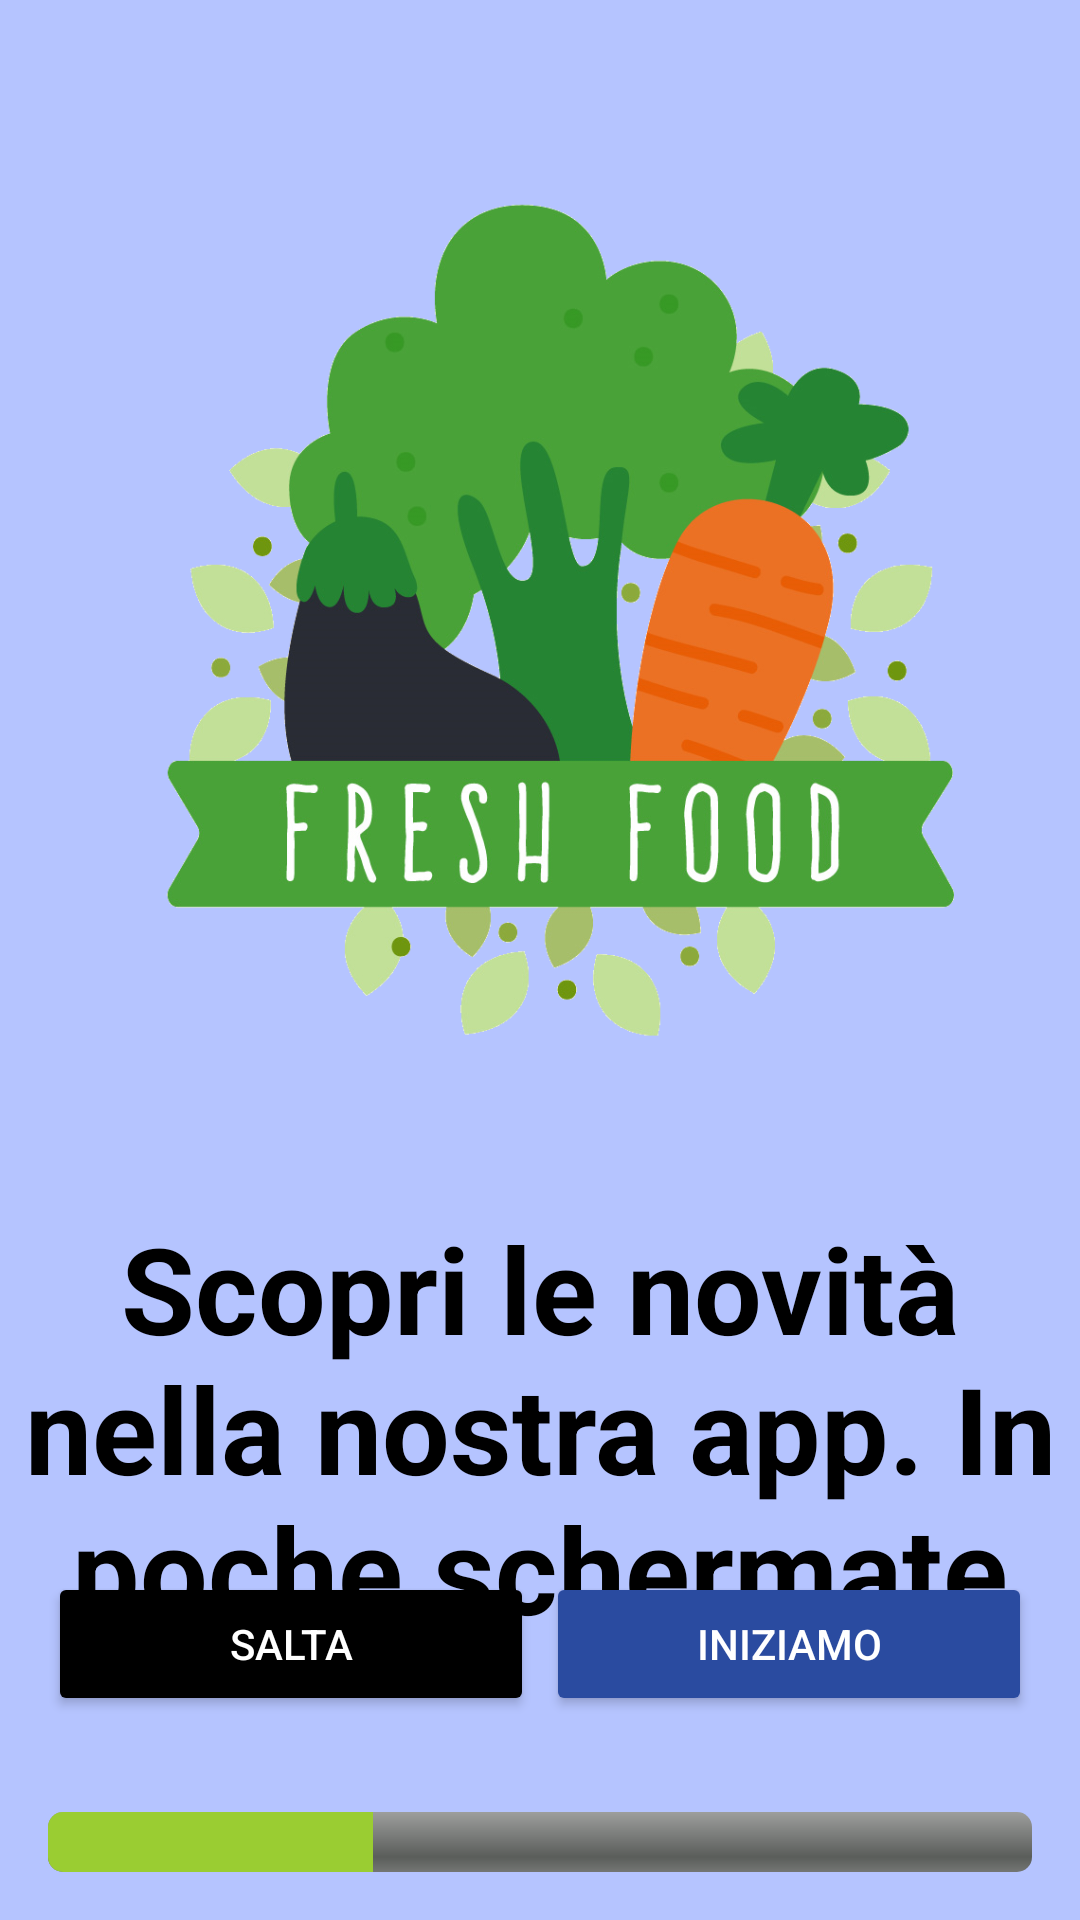

Reconstruct the res/layout file that produces this screen, plus the resources it refers to.
<!-- AndroidManifest.xml: application theme Theme.FreshFoodProject -->
<!-- res/layout/activity_preview1.xml -->
<?xml version="1.0" encoding="utf-8"?>
<androidx.constraintlayout.widget.ConstraintLayout
    xmlns:android="http://schemas.android.com/apk/res/android"
    xmlns:app="http://schemas.android.com/apk/res-auto"
    xmlns:tools="http://schemas.android.com/tools"
    android:layout_width="match_parent"
    android:layout_height="match_parent"
    android:background="@color/light_blue"
    tools:context=".preview.Preview1Activity">

    
    <ImageView
        android:id="@+id/logo"
        android:layout_width="300dp"
        android:layout_height="300dp"
        android:layout_marginTop="80dp"
        android:layout_marginBottom="40dp"
        android:src="@drawable/freshfood"
        app:layout_constraintBottom_toTopOf="@+id/welcomeText"
        app:layout_constraintEnd_toEndOf="parent"
        app:layout_constraintStart_toStartOf="parent"
        app:layout_constraintTop_toTopOf="parent" />

    
    <TextView
        android:id="@+id/welcomeText"
        android:layout_width="wrap_content"
        android:layout_height="wrap_content"
        android:layout_marginTop="8dp"
        android:text="@string/preview1"
        android:textAlignment="center"
        android:textColor="@android:color/black"
        android:textSize="40sp"
        android:textStyle="bold"
        app:layout_constraintBottom_toTopOf="@+id/buttonSkip"
        app:layout_constraintEnd_toEndOf="parent"
        app:layout_constraintStart_toStartOf="parent"
        app:layout_constraintTop_toBottomOf="@id/logo" />

    
    <Button
        android:id="@+id/buttonSkip"
        android:layout_width="0dp"
        android:layout_height="wrap_content"
        android:layout_marginStart="16dp"
        android:backgroundTint="@android:color/black"
        android:text="@string/skip"
        android:textColor="@android:color/white"
        app:layout_constraintBottom_toBottomOf="@+id/buttonStart"
        app:layout_constraintStart_toStartOf="parent"
        app:layout_constraintWidth_percent="0.45" />

    
    <Button
        android:id="@+id/buttonStart"
        android:layout_width="0dp"
        android:layout_height="wrap_content"
        android:layout_marginEnd="16dp"
        android:layout_marginBottom="32dp"
        android:backgroundTint="@color/deep_blue"
        android:text="Iniziamo"
        android:textColor="@android:color/white"
        app:layout_constraintBottom_toTopOf="@+id/progressBar"
        app:layout_constraintEnd_toEndOf="parent"
        app:layout_constraintWidth_percent="0.45" />
    
    <ProgressBar
        android:id="@+id/progressBar"
        style="@android:style/Widget.ProgressBar.Horizontal"
        android:layout_width="0dp"
        android:layout_height="wrap_content"
        android:progress="33"
        android:max="100"
        android:progressTint="@color/yellowgreen"
        app:layout_constraintBottom_toBottomOf="parent"
        app:layout_constraintStart_toStartOf="parent"
        app:layout_constraintEnd_toEndOf="parent"
        android:layout_margin="16dp" />

</androidx.constraintlayout.widget.ConstraintLayout>
<!-- resources referenced by this layout -->
<resources>
  <color name="deep_blue">#2A4BA0</color>
  <color name="light_blue">#B5C4FF</color>
  <color name="yellowgreen">#9acd32</color>
  <!-- drawable freshfood: png bitmap (drawable, 274708 bytes) -->
  <string name="preview1">Scopri le novità nella nostra app. In poche schermate</string>
  <string name="skip">Salta</string>
  <style name="Theme.FreshFoodProject" parent="Base.Theme.FreshFoodProject" />
  <style name="Base.Theme.FreshFoodProject" parent="Theme.Material3.DayNight.NoActionBar">
          
          
      </style>
</resources>
